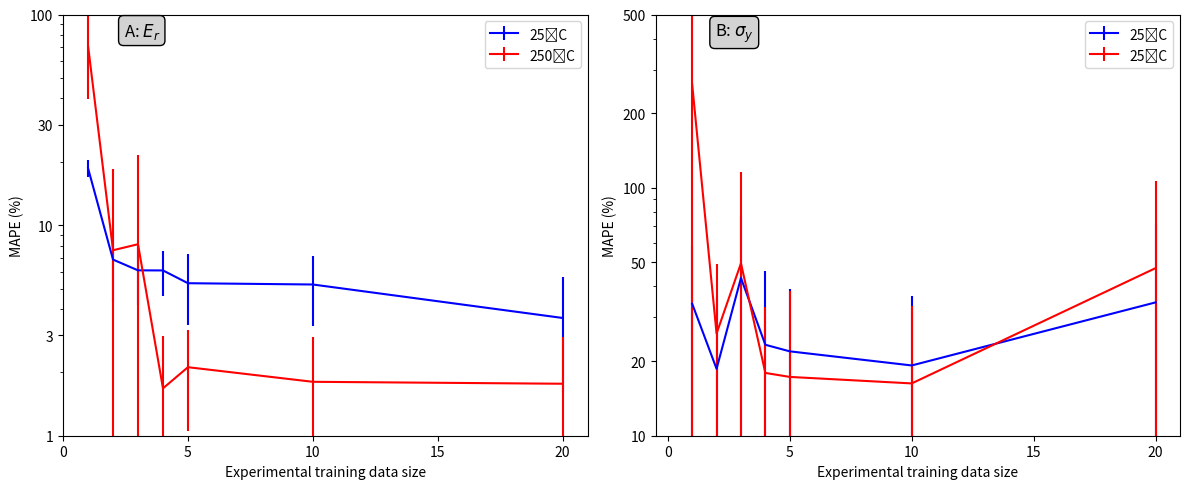

The script that saved this image: (Note: this script raises an exception after producing the figure.)
import numpy as np
import matplotlib.pyplot as plt

n = [1, 2, 3, 4, 5, 10, 20]
n1 = n
# 25˚C
Ti25E = [18.619205, 6.8593493, 6.0983825, 6.091887, 5.298505, 5.2244196, 3.6239312]
εTi25E = [1.6743975, 2.5646875, 1.9379541, 1.4813129, 1.9537387, 1.9212662, 2.01604]
Ti25σ = [34.068943, 18.617916, 43.272, 23.271488, 21.895184, 19.204937, 34.49958]
εTi25σ = [24.325975, 18.127224, 33.714092, 22.803173, 17.10482, 17.321714, 36.6192]
# 250˚C
Ti250E = [70.95709, 7.5985556, 8.114405, 1.6784289, 2.1151547, 1.8030748, 1.7651669]
εTi250E = [31.052818, 10.786752, 13.492649, 1.3040054, 1.0622171, 1.1414853, 1.182222]
Ti250σ = [261.21823, 25.825928, 49.60928, 17.916042, 17.266216, 16.254345, 47.430775]
εTi250σ = [270.2345, 23.495884, 65.91791, 15.266485, 21.114838, 16.953184, 59.20635]

fig, (ax1, ax2) = plt.subplots(1, 2, figsize=(12, 5))
ax1.errorbar(n, Ti25E, yerr = εTi25E, color = 'blue', label = "25˚C")
ax1.errorbar(n, Ti250E, yerr = εTi250E, color = 'red', label = "250˚C")
ax1.set_yscale('log')
ax1.set_ylim([1, 100])
ax1.set_xlim([0, 21])
ax1.set_xticks([0, 5, 10, 15, 20])
ax1.set_yticks([1, 3, 10, 30, 100])
ax1.set_yticklabels([1, 3, 10, 30, 100])
ax1.legend()
ax1.set_ylabel("MAPE (%)")
ax1.set_xlabel("Experimental training data size")
ax1.annotate("A: $E_{r}$", xy=(0.15, 0.95), xycoords="axes fraction",
              fontsize=12, ha="center",
              bbox=dict(boxstyle="round,pad=0.3", edgecolor="black", facecolor="lightgray"))

ax2.errorbar(n1, Ti25σ, yerr = εTi25σ, color = 'blue', label = "25˚C")
ax2.errorbar(n1, Ti250σ, yerr = εTi250σ, color = 'red', label = "25˚C")
ax2.set_yscale('log')
ax2.set_ylim([10, 500])
ax2.set_xlim([-0.5, 21])
ax2.set_xticks([0, 5, 10, 15, 20])
ax2.set_yticks([10, 20, 50, 100, 200, 500])
ax2.set_yticklabels([10, 20, 50, 100, 200, 500])
ax2.legend()
ax2.set_ylabel("MAPE (%)")
ax2.set_xlabel("Experimental training data size")
plt.subplots_adjust(bottom=0.180)
fig.tight_layout()
ax2.annotate("B: $\sigma_{y}$", xy=(0.15, 0.95), xycoords="axes fraction",
              fontsize=12, ha="center",
              bbox=dict(boxstyle="round,pad=0.3", edgecolor="black", facecolor="lightgray"))
plt.savefig("/Users/<user>/Desktop/figure1.jpeg", dpi=800, bbox_inches="tight")
plt.show()